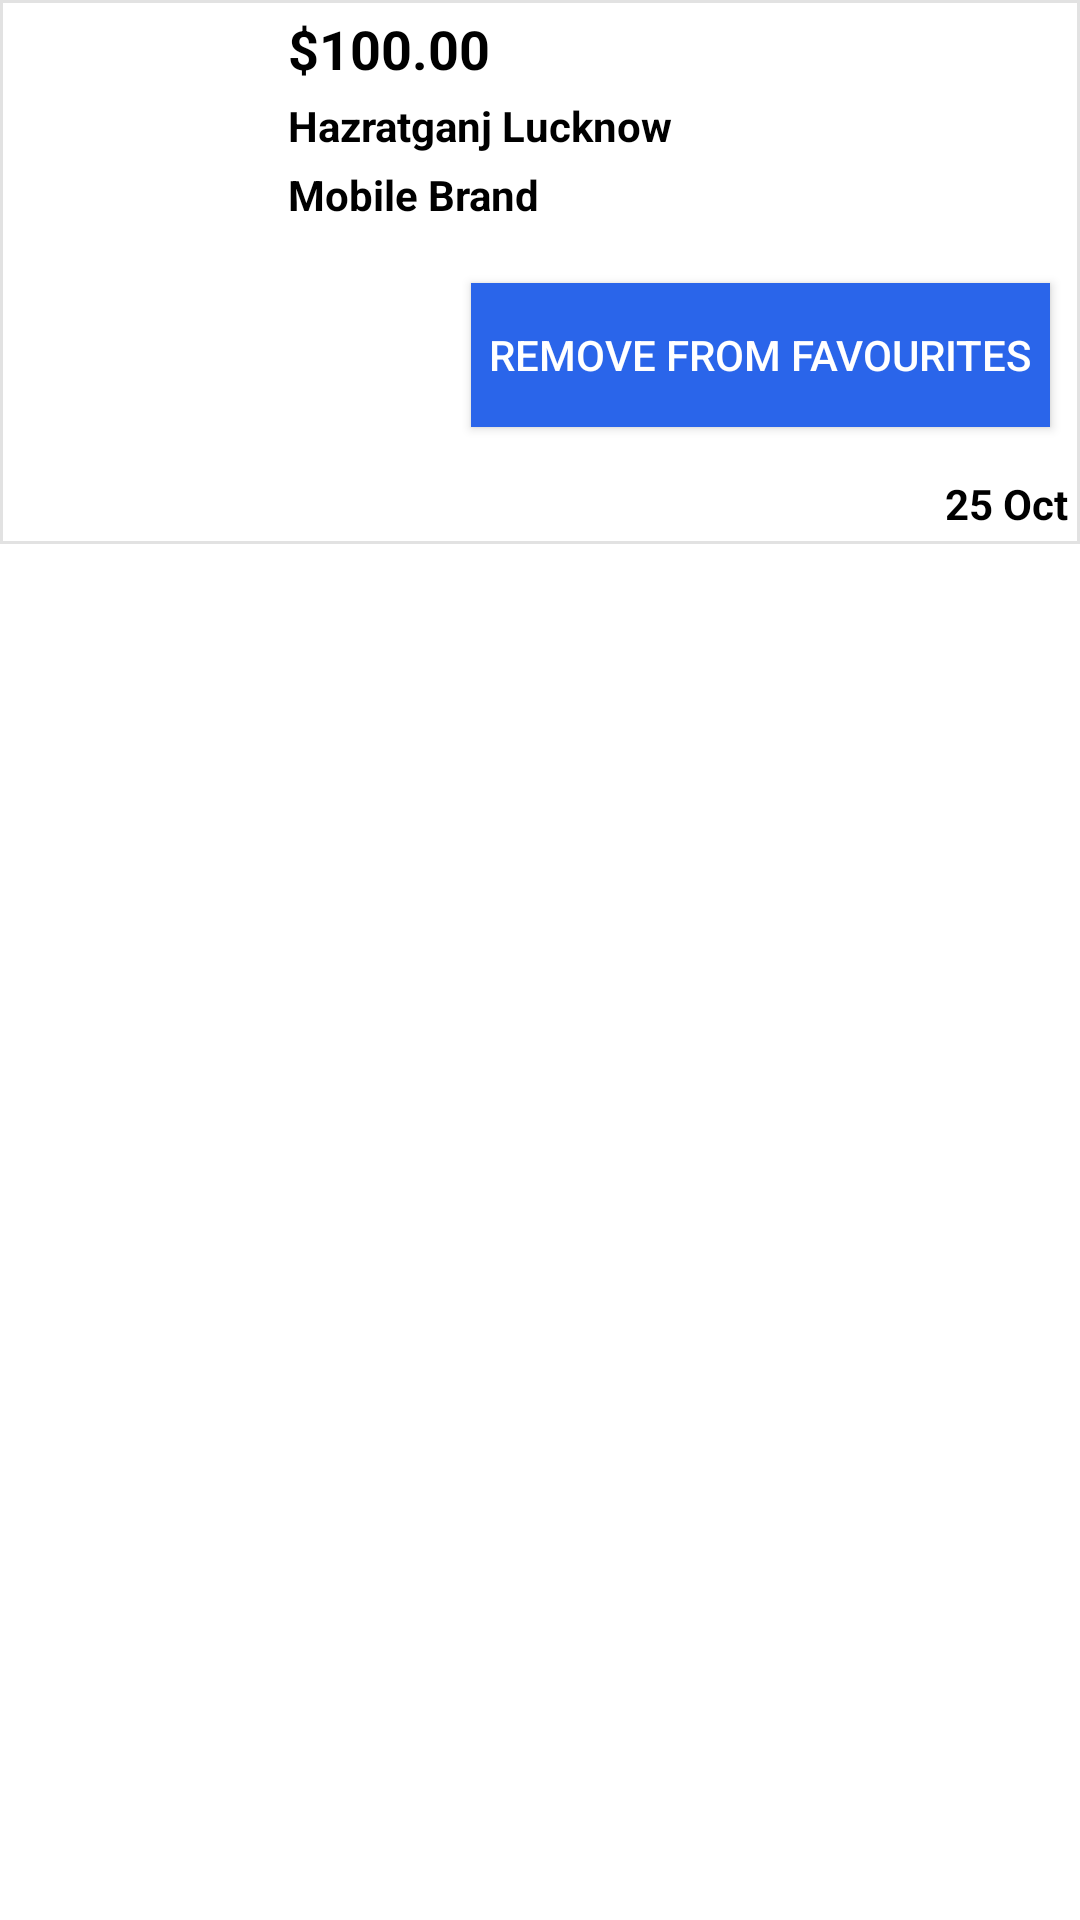

Reconstruct the res/layout file that produces this screen, plus the resources it refers to.
<!-- AndroidManifest.xml: application theme Theme.Olx -->
<!-- res/layout/adapter_favourites.xml -->
<?xml version="1.0" encoding="utf-8"?>
<LinearLayout xmlns:android="http://schemas.android.com/apk/res/android"
    xmlns:tools="http://schemas.android.com/tools"
    android:orientation="vertical"
    android:layout_width="match_parent"
    android:layout_height="wrap_content">

    <LinearLayout
        android:layout_width="match_parent"
        android:layout_height="wrap_content"
        android:background="@drawable/box_grey_bg_white"
        android:orientation="horizontal"
        android:padding="@dimen/dp_4">

        <LinearLayout
            android:layout_width="0dp"
            android:layout_height="wrap_content"
            android:layout_weight="0.25"
            android:gravity="center"
            tools:ignore="Suspicious0dp">

            <ImageView
                android:layout_width="@dimen/dp_100"
                android:layout_height="@dimen/dp_100"
                android:scaleType="fitXY"
                android:layout_margin="@dimen/dp_2"
                android:id="@+id/favImageView"
                android:src="@drawable/building"/>
        </LinearLayout>

        <LinearLayout
            android:layout_width="0dp"
            android:layout_height="wrap_content"
            android:layout_weight="0.75"
            android:orientation="vertical">

            <androidx.appcompat.widget.AppCompatTextView
                android:layout_width="wrap_content"
                android:layout_height="wrap_content"
                android:layout_marginStart="@dimen/dp_4"
                android:textStyle="bold"
                android:id="@+id/favPrice"
                android:textAppearance="@style/TextAppearance.AppCompat.Medium"
                android:textColor="@color/black"
                android:text="@string/_100_00"/>

            <androidx.appcompat.widget.AppCompatTextView
                android:layout_width="wrap_content"
                android:layout_height="wrap_content"
                android:layout_marginStart="@dimen/dp_4"
                android:textStyle="bold"
                android:id="@+id/favAddress"
                android:layout_marginTop="@dimen/dp_4"
                android:textAppearance="@style/TextAppearance.AppCompat.Small"
                android:textColor="@color/black"
                android:text="@string/hazratganj_lucknow"
                />

            <androidx.appcompat.widget.AppCompatTextView
                android:layout_width="wrap_content"
                android:layout_height="wrap_content"
                android:layout_marginStart="@dimen/dp_4"
                android:textStyle="bold"
                android:layout_marginTop="@dimen/dp_4"
                android:id="@+id/favBrand"
                android:textAppearance="@style/TextAppearance.AppCompat.Small"
                android:textColor="@color/black"
                android:text="@string/mobile_brand"
                />


            <androidx.appcompat.widget.AppCompatButton
                android:layout_width="wrap_content"
                android:layout_height="wrap_content"
                android:id="@+id/favDelete"
                android:background="@color/blue1"
                android:layout_marginTop="@dimen/dp_20"
                android:layout_marginStart="@dimen/dp_8"
                android:layout_gravity="end"
                android:text="@string/remove_favourite"
                android:layout_marginEnd="@dimen/dp_6"
                android:padding="@dimen/dp_6"
                android:textColor="@color/white"/>




            <androidx.appcompat.widget.AppCompatTextView
                android:layout_width="wrap_content"
                android:layout_height="wrap_content"
                android:layout_marginStart="@dimen/dp_4"
                android:textStyle="bold"
                android:id="@+id/favDate"
                android:layout_gravity="end"
                android:layout_marginTop="@dimen/dp_16"
                android:textAppearance="@style/TextAppearance.AppCompat.Small"
                android:textColor="@color/black"
                android:text="@string/_25_oct"
                />



        </LinearLayout>









    </LinearLayout>

</LinearLayout>
<!-- resources referenced by this layout -->
<resources>
  <color name="black">#FF000000</color>
  <color name="blue1">#2A65EA</color>
  <color name="white">#FFFFFFFF</color>
  <dimen name="dp_100">100dp</dimen>
  <dimen name="dp_16">16dp</dimen>
  <dimen name="dp_2">2dp</dimen>
  <dimen name="dp_20">20dp</dimen>
  <dimen name="dp_4">4dp</dimen>
  <dimen name="dp_6">6dp</dimen>
  <dimen name="dp_8">8dp</dimen>
  <!-- drawable box_grey_bg_white (drawable) -->
  <?xml version="1.0" encoding="UTF-8"?>
  <shape xmlns:android="http://schemas.android.com/apk/res/android" android:id="@+id/listview_background_shape">
      <stroke android:width="1dp"
          android:color="@color/darkGrey" />
      <padding android:left="2dp"
          android:top="2dp"
          android:right="2dp"
          android:bottom="2dp" />
      <solid android:color="@android:color/white" />
  </shape>
  <string name="_100_00">$100.00</string>
  <string name="_25_oct">25 Oct</string>
  <string name="hazratganj_lucknow">Hazratganj Lucknow</string>
  <string name="mobile_brand">Mobile Brand</string>
  <string name="remove_favourite">Remove from favourites</string>
  <style name="Theme.Olx" parent="Theme.MaterialComponents.DayNight.DarkActionBar">
          
          <item name="colorPrimary">@color/blue1</item>
          <item name="colorPrimaryVariant">@color/blue2</item>
          <item name="colorOnPrimary">@color/white</item>
          
          <item name="colorSecondary">@color/teal_200</item>
          <item name="colorSecondaryVariant">@color/teal_700</item>
          <item name="colorOnSecondary">@color/black</item>
          
          <item name="android:statusBarColor" tools:targetApi="l">?attr/colorPrimaryVariant</item>
          
      </style>
  <color name="darkGrey">#e2e2e2</color>
  <color name="blue2">#2A65EA</color>
  <color name="teal_200">#FF03DAC5</color>
  <color name="teal_700">#FF018786</color>
</resources>
